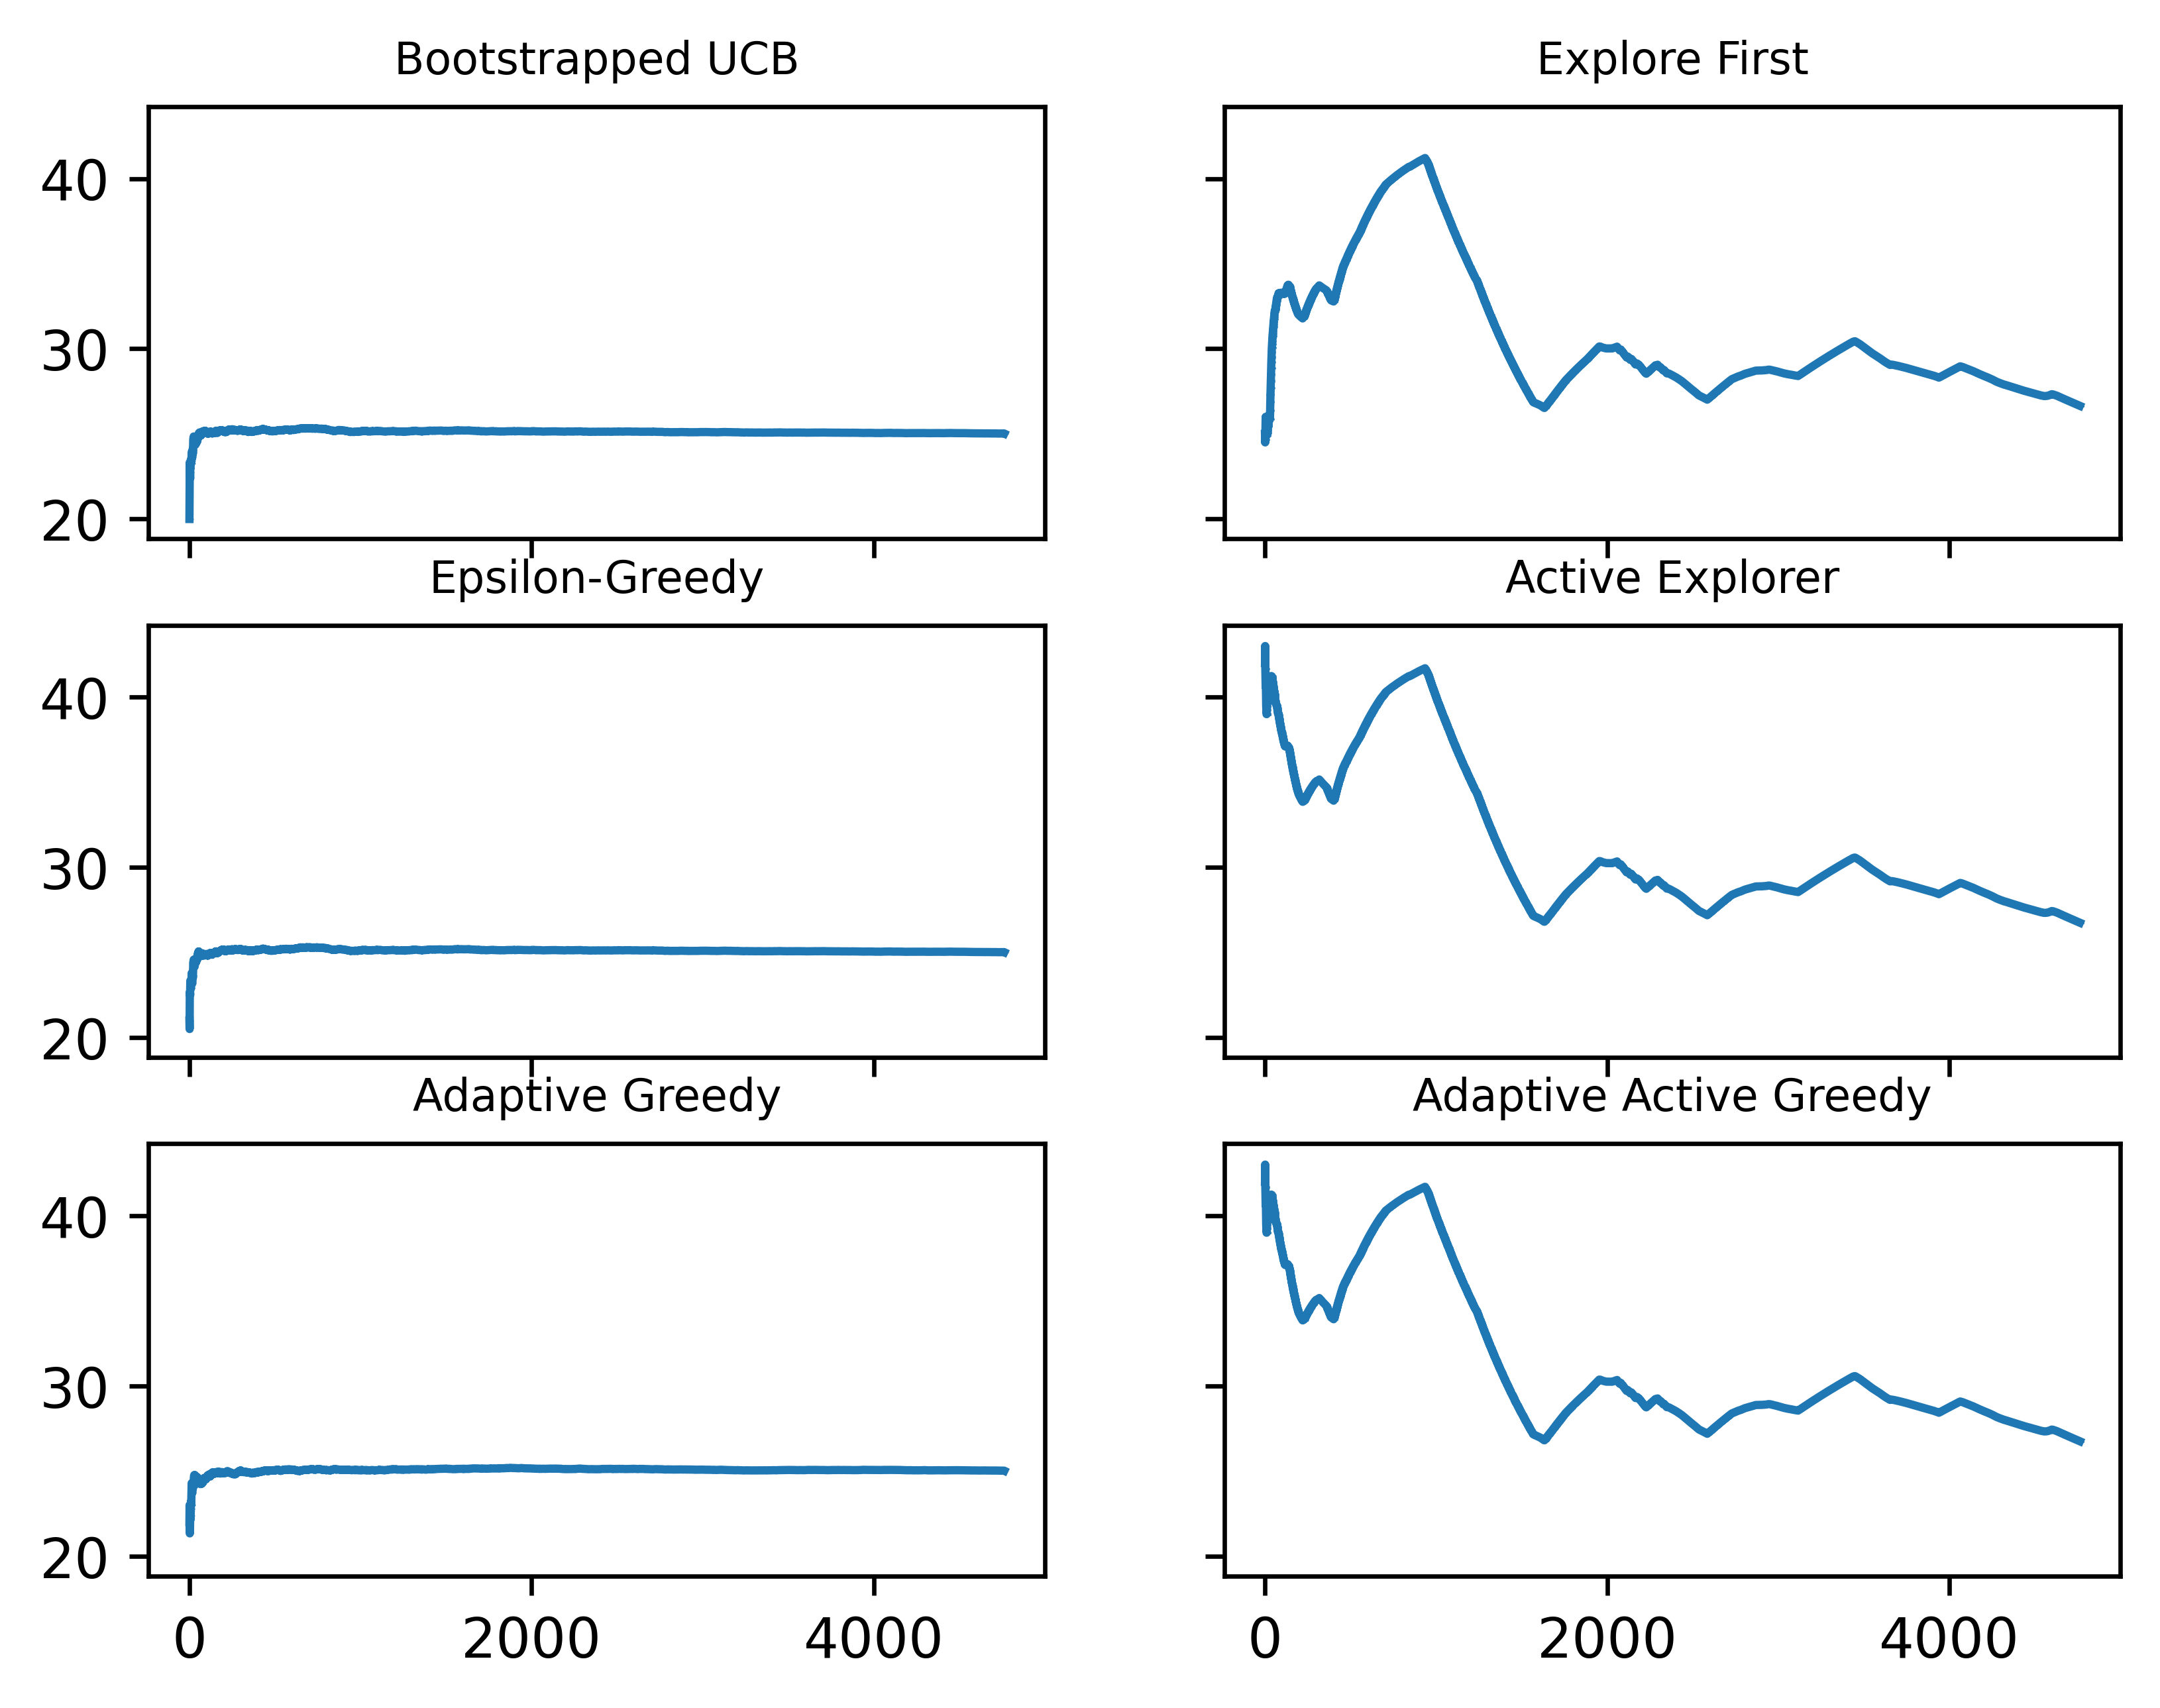

Write the Python code that produced this figure.
import pandas
import numpy as np
import matplotlib.pyplot as plt
import scipy.stats as st
from pylab import rcParams


df = pandas.read_csv('rewards_abc.csv')

ucb,ts,ovr,egr,egr2,agr,agr2,efr,ac,aac,sft = df['ucb'],df['ts'],df['ovr'],\
df['egr'],df['egr2'],df['agr'],df['agr2'],df['efr'],df['ac'],df['aac'],df['sft']

#y1, y2, y3, y4, y5, y6, y7, y8, y9, y10, y11 = np.mean(ucb), np.mean(ts) \
#,np.mean(ovr), np.mean(egr), np.mean(egr2) \
#,np.mean(agr), np.mean(agr2), np.mean(efr) \
#,np.mean(ac), np.mean(aac), np.mean(sft)

def get_mean_reward(reward_lst):
    mean_rew=list()
    for r in range(len(reward_lst)):
        mean_rew.append(sum(reward_lst[:r+1]) / ((r+1)))
    return mean_rew

y1, y2, y3, y4, y5, y6, y7, y8, y9, y10, y11 = get_mean_reward(ucb), get_mean_reward(ts) \
,get_mean_reward(ovr), get_mean_reward(egr), get_mean_reward(egr2) \
,get_mean_reward(agr), get_mean_reward(agr2), get_mean_reward(efr) \
,get_mean_reward(ac), get_mean_reward(aac), get_mean_reward(sft)

x1, x2 = [index for index in range(len(ucb))], [index for index in range(len(ts))]
x3, x4 = [index for index in range(len(df['ovr']))], [index for index in range(len(df['egr']))]
x5, x6 = [index for index in range(len(df['egr2']))], [index for index in range(len(df['agr']))]
x7, x8 = [index for index in range(len(df['agr2']))], [index for index in range(len(df['efr']))]
x9, x10 = [index for index in range(len(df['ac']))], [index for index in range(len(df['aac']))]
x11 = [index for index in range(len(df['sft']))]


def CI_model(y, confidence = 0.2):
    std_err_y = st.sem(y)
    n_y = len(y)
    h_y = std_err_y * st.t.ppf((1 + confidence) / 2, n_y - 1)
    return h_y

h_y1, h_y2, h_y3, h_y4, h_y5, h_y6, h_y7, h_y8, h_y9, h_y10, h_y11 = CI_model(ucb), CI_model(ts), CI_model(ovr),\
CI_model(egr), CI_model(egr2), CI_model(agr), CI_model(agr2), CI_model(efr), CI_model(ac), CI_model(aac), CI_model(sft)
fig, ax = plt.subplots(3,2, sharex=True, sharey=True)
ax[0,0].errorbar(x1, y1, yerr= h_y1, label='Bootstrapped UCB')
#ax[1].errorbar(x2, y2, yerr= h_y2, label='Bootstrapped Thompson Sampling')
#ax[2].errorbar(x3, y3, yerr= h_y3, label='Separate Classifiers + Beta Prior')
ax[1,0].errorbar(x4, y4, yerr= h_y4, label='Epsilon-Greedy')
#ax[2].errorbar(x5, y5, yerr= h_y5, label='Epsilon-Greedy (p0=20%, no decay')
ax[2,0].errorbar(x6, y6, yerr= h_y6, label='Adaptive Greedy')
#ax[3].errorbar(x7, y7, yerr= h_y7, label='Adaptive Greedy (p0=30%, decaying percentile)')
ax[0,1].errorbar(x8, y8, yerr= h_y8, label='Explore First')
ax[1,1].errorbar(x9, y9, yerr= h_y9, label='Active Explorer')
ax[2,1].errorbar(x10, y10, yerr= h_y10, label='Adaptive Active Greedy')
#ax[2,1].errorbar(x11, y11, yerr= h_y11, label='Softmax Explorer')
#plt.plot(np.repeat(y.mean(axis=0).max(),len(rewards_sft)),linewidth=4,ls='dashed', label='Overall Best Arm (no context)')

# ax[0,0].legend()
# ax[1,0].legend()
# ax[2,0].legend()
# ax[0,1].legend()
# ax[1,1].legend()
# ax[2,1].legend()

ax[0,0].set_title('Bootstrapped UCB', fontsize=8)
ax[1,0].set_title('Epsilon-Greedy', fontsize=8)
ax[2,0].set_title('Adaptive Greedy', fontsize=8)
ax[0,1].set_title('Explore First', fontsize=8)
ax[1,1].set_title('Active Explorer', fontsize=8)
ax[2,1].set_title('Adaptive Active Greedy', fontsize=8)

# ax = plt.subplot(111)
# 
# 
# plt.xlabel('Rounds (models were updated every 50 rounds)', size=10)
# plt.ylabel('Cummulative Mean Reward', size=10)
# plt.title('Comparison of Online Contextual Bandit Policies in location 13')
##Shrink current axis by 20%
# box = ax.get_position()
# ax.set_position([box.x0, box.y0, box.width * 0.8, box.height])
# 
##Put a legend to the right of the current axis
# ax.legend(loc='center left', bbox_to_anchor=(1, 0.5))
plt.xlim(0,4770)
plt.savefig("rewards_v2.png", bbox_inches='tight', dpi = 600)
